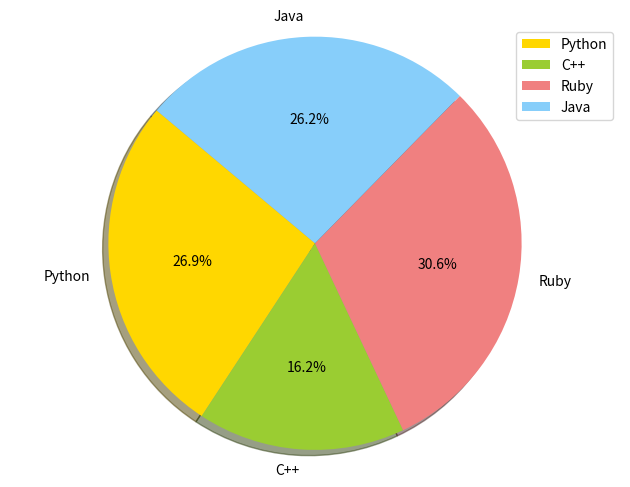

Reproduce this figure in Python.
import matplotlib.pyplot as plt

# Data to plot
labels = 'Python', 'C++', 'Ruby', 'Java'
sizes = [215, 130, 245, 210]
colors = ['gold', 'yellowgreen', 'lightcoral', 'lightskyblue']


# Plot
plt.pie(sizes,  labels=labels, colors=colors,
autopct='%1.1f%%', shadow=True, startangle=140)
plt.legend( labels, loc="best")

plt.axis('equal')
plt.tight_layout()

plt.show()